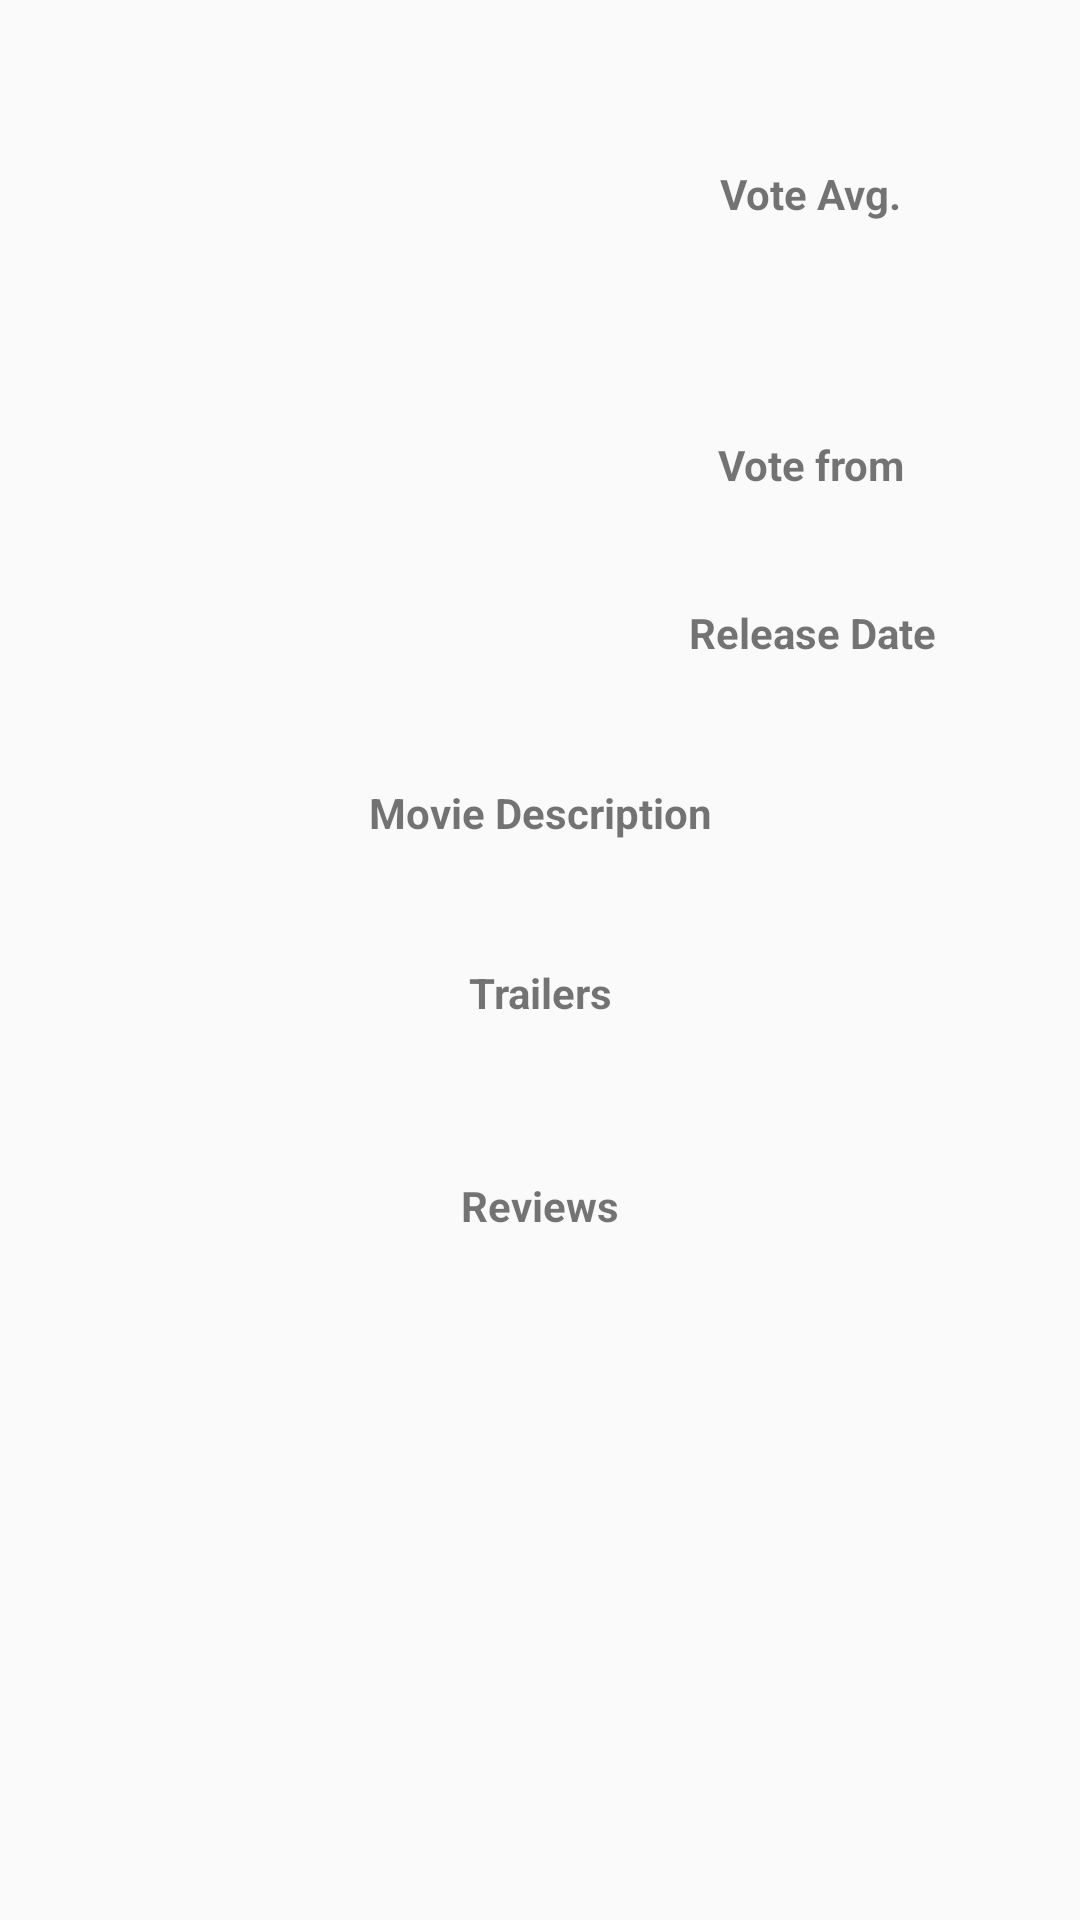

Produce the Android XML layout that renders to this screen, including the resource entries it uses.
<!-- AndroidManifest.xml: application theme AppTheme -->
<!-- res/layout/activity_movie_detail.xml -->
<?xml version="1.0" encoding="utf-8"?>
<ScrollView xmlns:android="http://schemas.android.com/apk/res/android"
    xmlns:tools="http://schemas.android.com/tools"
    xmlns:app="http://schemas.android.com/apk/res-auto"
    android:layout_height="match_parent"
    android:layout_width="wrap_content">

    <androidx.constraintlayout.widget.ConstraintLayout
        android:layout_width="match_parent"
        android:layout_height="wrap_content">

        <ImageView
            android:id="@+id/iv_detail_poster"
            android:layout_width="@dimen/detail_view_poster_width"
            android:layout_height="@dimen/detail_view_poster_height"
            android:layout_marginTop="@dimen/boarder_margin_top_down"
            android:contentDescription="@string/detail_poster_content_desc"
            app:layout_constraintEnd_toStartOf="@+id/horizontal_guideline_center"
            app:layout_constraintStart_toStartOf="parent"
            app:layout_constraintTop_toTopOf="parent"
            tools:src="@drawable/ic_baseline_image_24" />

        <androidx.constraintlayout.widget.Guideline
            android:id="@+id/horizontal_guideline_center"
            android:layout_width="wrap_content"
            android:layout_height="wrap_content"
            android:orientation="vertical"
            app:layout_constraintGuide_percent="0.50"/>

        <TextView
            android:id="@+id/tv_detail_title"
            style="@style/detail_title"
            android:layout_width="wrap_content"
            android:layout_height="wrap_content"
            android:layout_marginTop="@dimen/boarder_margin_top_down"
            android:maxWidth="@dimen/detail_view_max_width_title"
            android:maxHeight="@dimen/detail_view_max_height_title"
            android:paddingStart="@dimen/boarder_padding_sides"
            android:paddingEnd="@dimen/boarder_padding_sides"
            app:layout_constraintEnd_toEndOf="parent"
            app:layout_constraintRight_toRightOf="parent"
            app:layout_constraintStart_toStartOf="@+id/horizontal_guideline_center"
            app:layout_constraintTop_toTopOf="parent"
            tools:text="@string/sample_title" />

        <TextView
            android:id="@+id/tv_label_vote_avg"
            style="@style/detail_label"
            android:layout_marginTop="@dimen/detail_view_margin_info_section"
            app:layout_constraintEnd_toEndOf="@+id/tv_detail_title"
            app:layout_constraintStart_toStartOf="@+id/tv_detail_title"
            app:layout_constraintTop_toBottomOf="@+id/tv_detail_title"
            android:text="@string/label_vote_avg" />

        <TextView
            android:id="@+id/tv_detail_vote_avg"
            style="@style/detail_score"
            android:layout_width="wrap_content"
            android:layout_height="wrap_content"
            android:layout_marginTop="@dimen/detail_view_margin_info_content"
            app:layout_constraintEnd_toEndOf="@+id/tv_label_vote_avg"
            app:layout_constraintStart_toStartOf="@+id/tv_label_vote_avg"
            app:layout_constraintTop_toBottomOf="@+id/tv_label_vote_avg"
            tools:text="@string/sample_vote_avg"/>

        <TextView
            android:id="@+id/tv_label_vote_from"
            style="@style/detail_label"
            android:layout_marginTop="@dimen/detail_view_margin_info_section"
            app:layout_constraintEnd_toEndOf="@+id/tv_detail_vote_avg"
            app:layout_constraintStart_toStartOf="@+id/tv_detail_vote_avg"
            app:layout_constraintTop_toBottomOf="@+id/tv_detail_vote_avg"
            android:text="@string/label_vote_from" />

        <TextView
            android:id="@+id/tv_detail_vote_from"
            android:layout_width="wrap_content"
            android:layout_height="wrap_content"
            android:layout_marginTop="@dimen/detail_view_margin_info_content"
            app:layout_constraintEnd_toEndOf="@+id/tv_label_vote_from"
            app:layout_constraintStart_toStartOf="@+id/tv_label_vote_from"
            app:layout_constraintTop_toBottomOf="@+id/tv_label_vote_from"
            tools:text="@string/sample_vote_from" />

        <TextView
            android:id="@+id/tv_label_release_date"
            style="@style/detail_label"
            android:layout_marginTop="@dimen/detail_view_margin_info_section"
            app:layout_constraintEnd_toEndOf="@+id/tv_detail_vote_from"
            app:layout_constraintStart_toStartOf="@+id/tv_detail_vote_from"
            app:layout_constraintTop_toBottomOf="@+id/tv_detail_vote_from"
            android:text="@string/label_release_date" />

        <TextView
            android:id="@+id/tv_detail_release_date"
            android:layout_width="wrap_content"
            android:layout_height="wrap_content"
            android:layout_marginTop="@dimen/detail_view_margin_info_content"
            app:layout_constraintEnd_toEndOf="@+id/tv_label_release_date"
            app:layout_constraintStart_toStartOf="@+id/tv_label_release_date"
            app:layout_constraintTop_toBottomOf="@+id/tv_label_release_date"
            tools:text="@string/sample_release_date" />

        <androidx.constraintlayout.widget.Barrier
            android:id="@+id/introduction_barrier"
            android:layout_width="wrap_content"
            android:layout_height="wrap_content"
            app:barrierDirection="bottom"
            app:constraint_referenced_ids="iv_detail_poster,tv_detail_release_date"/>

        <TextView
            android:id="@+id/tv_label_description"
            style="@style/detail_label"
            android:layout_marginTop="@dimen/boarder_margin_top_down"
            app:layout_constraintEnd_toEndOf="parent"
            app:layout_constraintStart_toStartOf="parent"
            app:layout_constraintTop_toBottomOf="@id/introduction_barrier"
            android:text="@string/label_description" />

        <TextView
            android:id="@+id/tv_detail_overview"
            style="@style/detail_content"
            android:layout_marginTop="@dimen/detail_view_margin_info_content"
            app:layout_constraintLeft_toLeftOf="parent"
            app:layout_constraintRight_toRightOf="parent"
            app:layout_constraintTop_toBottomOf="@id/tv_label_description"
            tools:text="@string/sample_overview" />

        <TextView
            android:id="@+id/tv_label_trailer"
            style="@style/detail_label"
            android:layout_marginTop="@dimen/detail_view_margin_section_top"
            app:layout_constraintEnd_toEndOf="parent"
            app:layout_constraintStart_toStartOf="parent"
            app:layout_constraintTop_toBottomOf="@id/tv_detail_overview"
            android:text="@string/label_trailer" />

        <androidx.recyclerview.widget.RecyclerView
            android:id="@+id/rv_trailer"
            style="@style/detail_content"
            android:layout_marginTop="@dimen/detail_view_margin_info_content"
            android:paddingStart="@dimen/boarder_padding_sides"
            android:paddingEnd="@dimen/boarder_padding_sides"
            android:minHeight="@dimen/detail_view_error_msg_height"
            app:layout_constraintLeft_toLeftOf="parent"
            app:layout_constraintRight_toRightOf="parent"
            app:layout_constraintTop_toBottomOf="@+id/tv_label_trailer">
        </androidx.recyclerview.widget.RecyclerView>

        <TextView
            android:id="@+id/tv_trailer_on_error"
            style="@style/error_message"
            android:layout_marginTop="@dimen/detail_view_margin_info_content"
            android:paddingStart="@dimen/boarder_padding_sides"
            android:paddingEnd="@dimen/boarder_padding_sides"
            android:layout_width="0dp"
            android:layout_height="@dimen/detail_view_error_msg_height"
            app:layout_constraintEnd_toEndOf="parent"
            app:layout_constraintStart_toStartOf="parent"
            app:layout_constraintTop_toBottomOf="@+id/tv_label_trailer"
            android:text="@string/error_msg_no_trailer"/>

        <TextView
            android:id="@+id/tv_label_review"
            style="@style/detail_label"
            android:layout_marginTop="@dimen/detail_view_margin_section_top"
            app:layout_constraintEnd_toEndOf="parent"
            app:layout_constraintStart_toStartOf="parent"
            app:layout_constraintTop_toBottomOf="@id/rv_trailer"
            android:text="@string/label_review" />

        <androidx.recyclerview.widget.RecyclerView
            android:id="@+id/rv_review"
            style="@style/detail_content"
            android:layout_marginTop="@dimen/detail_view_margin_info_content"
            android:paddingStart="@dimen/boarder_padding_sides"
            android:paddingEnd="@dimen/boarder_padding_sides"
            app:layout_constraintEnd_toEndOf="parent"
            app:layout_constraintStart_toStartOf="parent"
            app:layout_constraintTop_toBottomOf="@+id/tv_label_review">
        </androidx.recyclerview.widget.RecyclerView>

        <TextView
            android:id="@+id/tv_review_on_error"
            style="@style/error_message"
            android:layout_marginTop="@dimen/detail_view_margin_info_content"
            android:paddingStart="@dimen/boarder_padding_sides"
            android:paddingEnd="@dimen/boarder_padding_sides"
            android:layout_width="0dp"
            android:layout_height="@dimen/detail_view_error_msg_height"
            app:layout_constraintEnd_toEndOf="parent"
            app:layout_constraintStart_toStartOf="parent"
            app:layout_constraintTop_toBottomOf="@+id/tv_label_review"
            android:text="@string/error_msg_no_reviews"/>

    </androidx.constraintlayout.widget.ConstraintLayout>


</ScrollView>
<!-- resources referenced by this layout -->
<resources>
  <dimen name="boarder_margin_top_down">16dp</dimen>
  <dimen name="boarder_padding_sides">16dp</dimen>
  <dimen name="detail_view_error_msg_height">30dp</dimen>
  <dimen name="detail_view_margin_info_content">6dp</dimen>
  <dimen name="detail_view_margin_info_section">12dp</dimen>
  <dimen name="detail_view_margin_section_top">16dp</dimen>
  <dimen name="detail_view_max_height_title">50dp</dimen>
  <dimen name="detail_view_max_width_title">200dp</dimen>
  <dimen name="detail_view_poster_height">225dp</dimen>
  <dimen name="detail_view_poster_width">150dp</dimen>
  <!-- drawable ic_baseline_image_24 (drawable) -->
  <vector android:height="150dp" android:tint="?attr/colorControlNormal"
      android:viewportHeight="24" android:viewportWidth="24"
      android:width="100dp" xmlns:android="http://schemas.android.com/apk/res/android">
      <path android:fillColor="@android:color/white" android:pathData="M21,19V5c0,-1.1 -0.9,-2 -2,-2H5c-1.1,0 -2,0.9 -2,2v14c0,1.1 0.9,2 2,2h14c1.1,0 2,-0.9 2,-2zM8.5,13.5l2.5,3.01L14.5,12l4.5,6H5l3.5,-4.5z"/>
  </vector>
  <string name="detail_poster_content_desc">Movie Poster</string>
  <string name="error_msg_no_reviews">No reviews available</string>
  <string name="error_msg_no_trailer">No trailers available</string>
  <string name="label_description">Movie Description</string>
  <string name="label_release_date">Release Date</string>
  <string name="label_review">Reviews</string>
  <string name="label_trailer">Trailers</string>
  <string name="label_vote_avg">Vote Avg.</string>
  <string name="label_vote_from">Vote from</string>
  <string name="sample_overview">From DC Comics comes the Suicide Squad, an antihero team of incarcerated supervillains who act as deniable assets for the United States government, undertaking high-risk black ops missions in exchange for commuted prison sentences.</string>
  <string name="sample_release_date">2016-08-03</string>
  <string name="sample_title">Suicide Squad</string>
  <string name="sample_vote_avg">5.91</string>
  <string name="sample_vote_from">5967</string>
  <style name="detail_content">
          <item name="android:layout_height">wrap_content</item>
          <item name="android:layout_width">match_parent</item>
          <item name="android:paddingStart">@dimen/boarder_padding_sides</item>
          <item name="android:paddingEnd">@dimen/boarder_padding_sides</item>
      </style>
  <style name="detail_label">
          <item name="android:layout_height">wrap_content</item>
          <item name="android:layout_width">wrap_content</item>
          <item name="android:textStyle">bold</item>
          <item name="android:textSize">14sp</item>
      </style>
  <style name="detail_score">
          <item name="android:textSize">40sp</item>
          <item name="android:textStyle">bold</item>
          <item name="android:textColor">@color/colorAccent</item>
      </style>
  <style name="detail_title">
          <item name="android:textSize">20sp</item>
          <item name="android:textStyle">bold</item>
      </style>
  <style name="error_message">
          <item name="android:textSize">20sp</item>
          <item name="android:textStyle">bold</item>
          <item name="android:textColor">@color/colorPrimaryDark</item>
          <item name="android:visibility">invisible</item>
          <item name="android:textAlignment">center</item>
      </style>
  <style name="AppTheme" parent="Theme.AppCompat.Light.DarkActionBar">
          
          <item name="colorPrimary">@color/colorPrimary</item>
          <item name="colorPrimaryDark">@color/colorPrimaryDark</item>
          <item name="colorAccent">@color/colorAccent</item>
      </style>
  <color name="colorAccent">#FFC107</color>
  <color name="colorPrimaryDark">#455A64</color>
  <color name="colorPrimary">#607D8B</color>
</resources>
